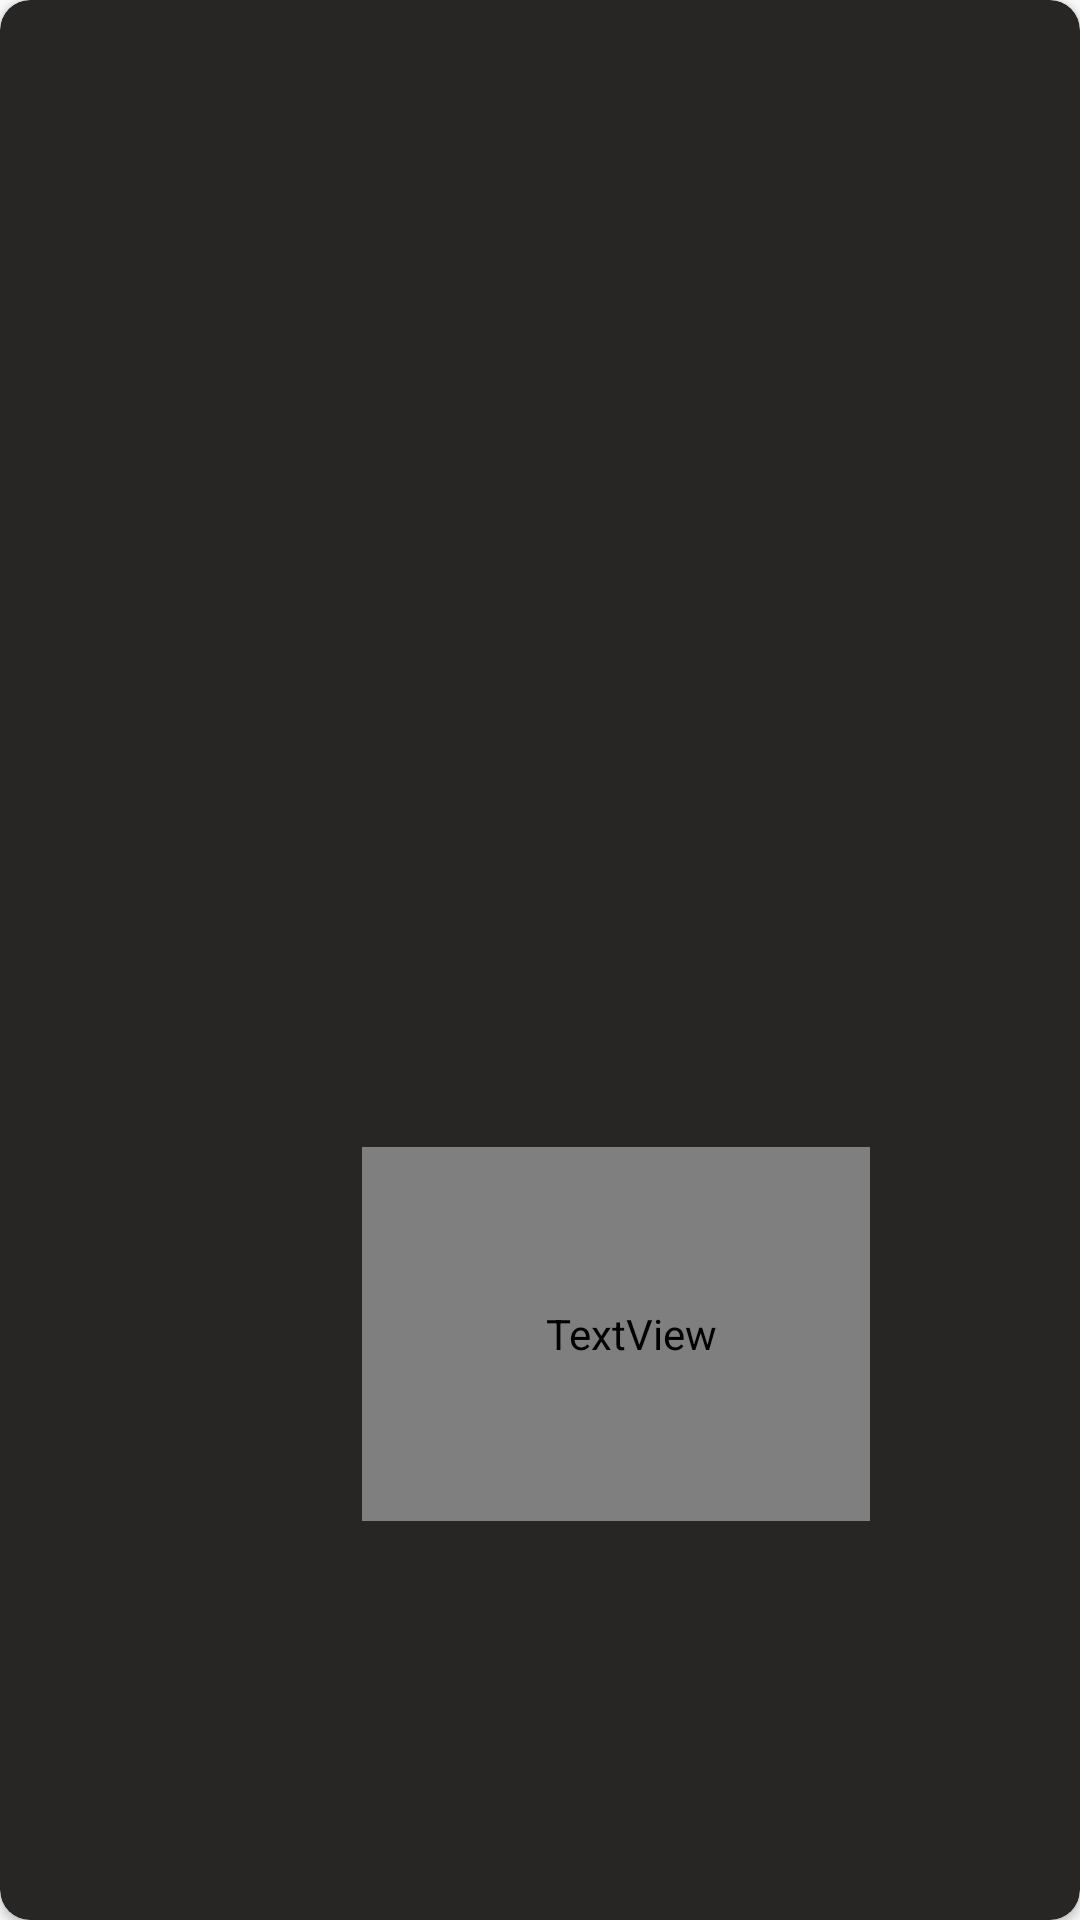

Produce the Android XML layout that renders to this screen, including the resource entries it uses.
<!-- AndroidManifest.xml: application theme Theme.HelpSook -->
<!-- res/layout/custom_chat_room.xml -->
<?xml version="1.0" encoding="utf-8"?>
<androidx.cardview.widget.CardView xmlns:android="http://schemas.android.com/apk/res/android"
    xmlns:tools="http://schemas.android.com/tools"
    xmlns:app="http://schemas.android.com/apk/res-auto"
    android:layout_width="match_parent"
    android:layout_height="80dp"
    app:cardCornerRadius="10dp"
    android:backgroundTint="#272625"
    android:layout_marginLeft="10dp"
    android:layout_marginRight="10dp"
    android:layout_marginBottom="5dp"
    android:layout_marginTop="5dp">

    <LinearLayout
        android:id="@+id/roomItem_ll"
        android:layout_width="match_parent"
        android:layout_height="match_parent"
        android:padding="8dp"
        android:backgroundTint="@color/colorPrimaryDark"
        android:orientation="horizontal"
        android:weightSum="7"
        >

        <LinearLayout
            android:layout_width="0dp"
            android:layout_height="match_parent"
            android:orientation="vertical"
            android:layout_weight="6"
            android:weightSum="5"
            android:layout_marginEnd="5dp"
            >

            <LinearLayout
                android:layout_width="match_parent"
                android:layout_height="0dp"
                android:layout_weight="3"
                android:weightSum="5"
                >
                <TextView
                    android:id="@+id/roomTitle_tv"
                    android:layout_width="0dp"
                    android:layout_height="match_parent"
                    android:maxLines="1"
                    android:paddingLeft="10dp"
                    android:fontFamily="sans-serif-light"
                    android:textColor="@color/white"
                    android:textSize="20sp"
                    android:ellipsize="end"
                    android:text=""
                    android:gravity="center_vertical"
                    android:layout_weight="2"
                    />

                <TextView
                    android:id="@+id/content_tv"
                    android:layout_width="0dp"
                    android:layout_height="match_parent"
                    android:maxLines="1"
                    android:paddingLeft="5dp"
                    android:fontFamily="sans-serif-light"
                    android:textColor="@color/white"
                    android:textSize="15sp"
                    android:ellipsize="end"
                    android:text=""
                    android:gravity="center_vertical"
                    android:layout_weight="3"
                    />

            </LinearLayout>

            <LinearLayout
                android:layout_width="match_parent"
                android:layout_height="0dp"
                android:orientation="horizontal"
                android:layout_weight="2"
                android:weightSum="5"
                >
                <TextView
                    android:id="@+id/uid_tv"
                    android:layout_width="0dp"
                    android:layout_height="match_parent"
                    android:maxLines="1"
                    android:paddingLeft="10dp"
                    android:fontFamily="sans-serif-light"
                    android:textColor="@color/white"
                    android:textSize="13sp"
                    android:ellipsize="end"
                    android:text=""
                    android:gravity="center_vertical"
                    android:layout_weight="2"
                    />

                <LinearLayout
                    android:layout_width="0dp"
                    android:layout_height="match_parent"
                    android:orientation="vertical"
                    android:layout_weight="3"
                    android:weightSum="2"
                    >
                    <TextView
                        android:layout_width="match_parent"
                        android:layout_height="0dp"
                        android:maxLines="1"
                        android:paddingLeft="10dp"
                        android:fontFamily="sans-serif-light"
                        android:textColor="@color/colorGray"
                        android:textSize="10sp"
                        android:ellipsize="end"
                        android:text="출발지:"
                        android:gravity="center_vertical"
                        android:layout_weight="1"
                        />

                    <TextView
                        android:id="@+id/departure_tv"
                        android:layout_width="match_parent"
                        android:layout_height="0dp"
                        android:maxLines="1"
                        android:paddingLeft="10dp"
                        android:fontFamily="sans-serif-light"
                        android:textColor="@color/white"
                        android:textSize="10sp"
                        android:ellipsize="end"
                        android:text=""
                        android:gravity="center_vertical"
                        android:layout_weight="1"
                        />
                </LinearLayout>
            </LinearLayout>
        </LinearLayout>

        <ImageView
            android:id="@+id/quest_imgv"
            android:layout_width="0dp"
            android:layout_height="wrap_content"
            android:maxHeight="50dp"
            android:layout_margin="5dp"
            android:src="@drawable/ic_launcher_foreground"
            android:layout_weight="1"
            android:adjustViewBounds="true"
            />

    </LinearLayout>
</androidx.cardview.widget.CardView>
<!-- resources referenced by this layout -->
<resources>
  <style name="Theme.HelpSook" parent="Theme.AppCompat.DayNight.DarkActionBar">
          
          <item name="colorPrimary">@color/purple_500</item>
          <item name="colorPrimaryVariant">@color/purple_700</item>
          <item name="colorOnPrimary">@color/white</item>
          
          <item name="colorSecondary">@color/teal_200</item>
          <item name="colorSecondaryVariant">@color/teal_700</item>
          <item name="colorOnSecondary">@color/black</item>
          
          <item name="android:statusBarColor" tools:targetApi="l">?attr/colorPrimaryVariant</item>
          
          <item name="windowActionBar">false</item>
          <item name="windowNoTitle">true</item>
      </style>
  <!-- not gathered from this repository: default colours our renderer supplied (Android Studio template values) -->
  <color name="purple_500">#FF6200EE</color>
  <color name="purple_700">#FF3700B3</color>
  <color name="teal_200">#FF03DAC5</color>
  <color name="teal_700">#FF018786</color>
  <color name="black">#FF000000</color>
  <color name="white">#FFFFFFFF</color>
  <color name="colorPrimaryDark">#FF3700B3</color>
</resources>
